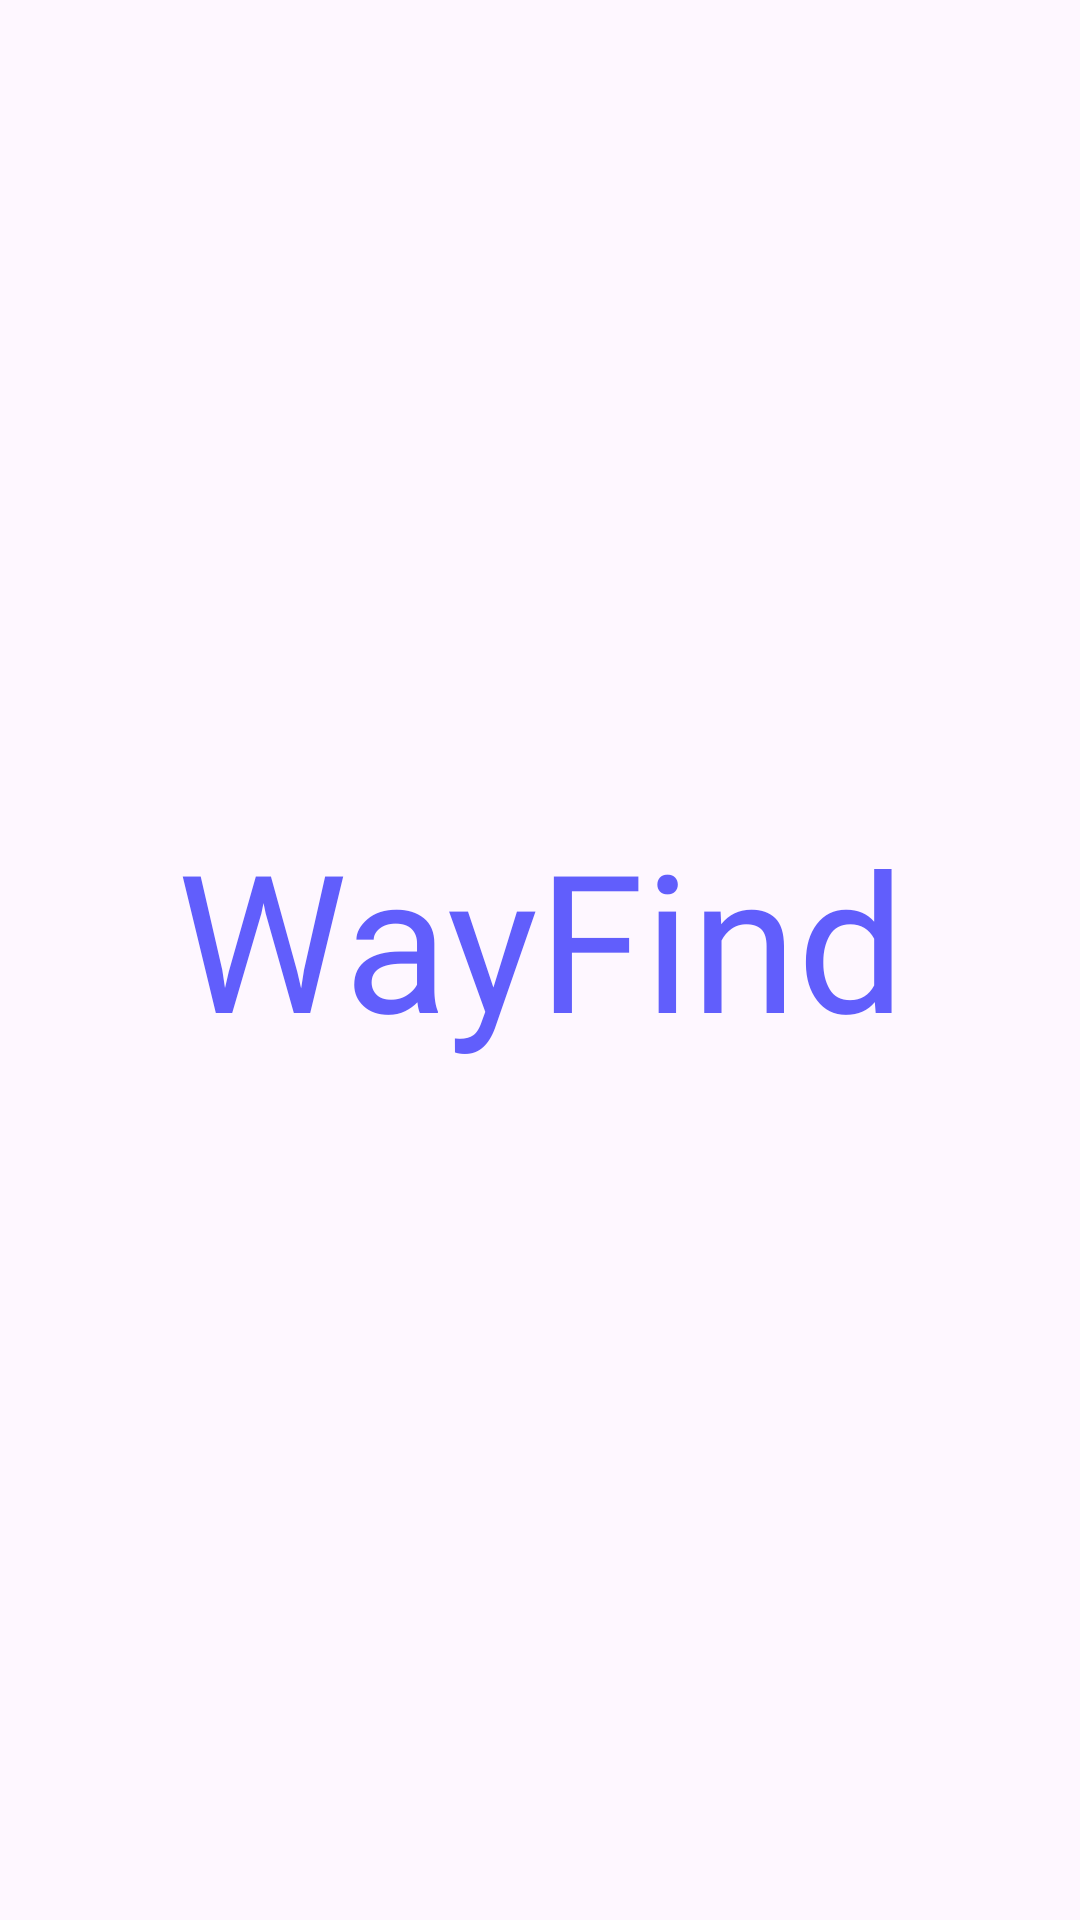

Write the Android layout XML for this screen, with the resource values it uses.
<!-- AndroidManifest.xml: application theme Theme.WayFind -->
<!-- res/layout/activity_main.xml -->
<?xml version="1.0" encoding="utf-8"?>
<androidx.constraintlayout.motion.widget.MotionLayout xmlns:android="http://schemas.android.com/apk/res/android"
    xmlns:app="http://schemas.android.com/apk/res-auto"
    xmlns:tools="http://schemas.android.com/tools"
    android:layout_width="match_parent"
    android:layout_height="match_parent"
    app:layoutDescription="@xml/activity_main_scene"
    tools:context=".MainActivity">

    <ImageView
        android:id="@+id/logoMenu1"
        android:layout_width="0dp"
        android:layout_height="300dp"
        android:layout_marginStart="16dp"
        android:src="@drawable/image_get_started_1"
        app:layout_constraintBottom_toBottomOf="parent"
        app:layout_constraintStart_toEndOf="parent"
        app:layout_constraintTop_toTopOf="parent"
        app:layout_constraintVertical_bias="0.3" />

    <TextView
        android:id="@+id/titleMenu1"
        android:layout_width="0dp"
        android:layout_height="wrap_content"
        android:layout_marginTop="16dp"
        android:fontFamily="@font/poppins_semi_bold"
        android:gravity="center_horizontal"
        android:text="@string/title_menu_1"
        android:textSize="16sp"
        android:textStyle="bold"
        app:layout_constraintEnd_toEndOf="@+id/logoMenu1"
        app:layout_constraintStart_toStartOf="@+id/logoMenu1"
        app:layout_constraintTop_toBottomOf="@+id/logoMenu1" />

    <TextView
        android:id="@+id/descMenu1"
        android:layout_width="0dp"
        android:layout_height="wrap_content"
        android:layout_marginTop="8dp"
        android:fontFamily="@font/poppins_semi_bold"
        android:gravity="center_horizontal"
        android:text="@string/desc_menu_1"
        android:textSize="10sp"
        app:layout_constraintEnd_toEndOf="@+id/titleMenu1"
        app:layout_constraintStart_toStartOf="@+id/titleMenu1"
        app:layout_constraintTop_toBottomOf="@+id/titleMenu1" />

    <ImageView
        android:id="@+id/logoMenu2"
        android:layout_width="0dp"
        android:layout_height="300dp"
        android:src="@drawable/image_get_started_2"
        app:layout_constraintBottom_toBottomOf="parent"
        app:layout_constraintStart_toEndOf="parent"
        app:layout_constraintTop_toTopOf="parent"
        app:layout_constraintVertical_bias="0.3" />

    <TextView
        android:id="@+id/titleMenu2"
        android:layout_width="0dp"
        android:layout_height="wrap_content"
        android:layout_marginTop="16dp"
        android:fontFamily="@font/poppins_semi_bold"
        android:gravity="center_horizontal"

        android:textSize="16sp"
        android:textStyle="bold"
        app:layout_constraintEnd_toEndOf="@+id/logoMenu2"
        app:layout_constraintStart_toStartOf="@+id/logoMenu2"
        app:layout_constraintTop_toBottomOf="@+id/logoMenu2"
        android:text="@string/title_menu_2" />

    <TextView
        android:id="@+id/descMenu2"
        android:layout_width="0dp"
        android:layout_height="wrap_content"
        android:layout_marginTop="8dp"
        android:fontFamily="@font/poppins_semi_bold"
        android:gravity="center_horizontal"
        android:text="@string/desc_menu_2"

        android:textSize="16sp"
        app:layout_constraintEnd_toEndOf="@+id/titleMenu2"
        app:layout_constraintStart_toStartOf="@+id/titleMenu2"
        app:layout_constraintTop_toBottomOf="@+id/titleMenu2" />

    <ImageView
        android:id="@+id/logoMenu3"
        android:layout_width="0dp"
        android:layout_height="300dp"
        android:src="@drawable/image_get_started_3"
        app:layout_constraintBottom_toBottomOf="parent"
        app:layout_constraintStart_toEndOf="parent"
        app:layout_constraintTop_toTopOf="parent"
        app:layout_constraintVertical_bias="0.3" />

    <TextView
        android:id="@+id/titleMenu3"
        android:layout_width="0dp"
        android:layout_height="wrap_content"
        android:layout_marginTop="16dp"
        android:fontFamily="@font/poppins_semi_bold"
        android:gravity="center_horizontal"
        android:textSize="16sp"
        android:textStyle="bold"
        app:layout_constraintEnd_toEndOf="@+id/logoMenu3"
        app:layout_constraintStart_toStartOf="@+id/logoMenu3"
        app:layout_constraintTop_toBottomOf="@+id/logoMenu3"
        android:text="@string/title_menu_3" />

    <TextView
        android:id="@+id/descMenu3"
        android:layout_width="0dp"
        android:layout_height="wrap_content"
        android:layout_marginTop="8dp"
        android:fontFamily="@font/poppins_semi_bold"
        android:gravity="center_horizontal"
        android:textSize="16sp"
        app:layout_constraintEnd_toEndOf="@+id/titleMenu3"
        app:layout_constraintStart_toStartOf="@+id/titleMenu3"
        app:layout_constraintTop_toBottomOf="@+id/titleMenu3"
        android:text="@string/desc_menu_3" />

    <ImageView
        android:id="@+id/logoMenu4"
        android:layout_width="0dp"
        android:layout_height="300dp"
        android:src="@drawable/image_get_started_4"
        app:layout_constraintBottom_toBottomOf="parent"
        app:layout_constraintStart_toEndOf="parent"
        app:layout_constraintTop_toTopOf="parent"
        app:layout_constraintVertical_bias="0.3" />

    <TextView
        android:id="@+id/titleMenu4"
        android:layout_width="0dp"
        android:layout_height="wrap_content"
        android:layout_marginTop="16dp"
        android:fontFamily="@font/poppins_semi_bold"
        android:gravity="center_horizontal"
        android:textSize="16sp"
        android:textStyle="bold"
        app:layout_constraintEnd_toEndOf="@+id/logoMenu4"
        app:layout_constraintStart_toStartOf="@+id/logoMenu4"
        app:layout_constraintTop_toBottomOf="@+id/logoMenu4"
        android:text="@string/title_menu_4" />

    <TextView
        android:id="@+id/descMenu4"
        android:layout_width="0dp"
        android:layout_height="wrap_content"
        android:layout_marginTop="8dp"
        android:fontFamily="@font/poppins_semi_bold"
        android:gravity="center_horizontal"
        android:textSize="16sp"
        app:layout_constraintEnd_toEndOf="@+id/titleMenu4"
        app:layout_constraintStart_toStartOf="@+id/titleMenu4"
        app:layout_constraintTop_toBottomOf="@+id/titleMenu4"
        android:text="@string/desc_menu_4" />

    <androidx.constraintlayout.utils.widget.ImageFilterView
        android:id="@+id/menu1"
        android:layout_width="30dp"
        android:layout_height="30dp"
        android:layout_marginStart="32dp"
        app:altSrc="@drawable/ic_circle_full_24"
        app:layout_constraintEnd_toStartOf="@+id/menu2"
        app:layout_constraintHorizontal_bias="0.5"
        app:layout_constraintStart_toStartOf="parent"
        app:layout_constraintTop_toBottomOf="parent"
        app:srcCompat="@drawable/ic_circle_24"
        app:tint="@color/purple" />

    <androidx.constraintlayout.utils.widget.ImageFilterView
        android:id="@+id/menu2"
        android:layout_width="30dp"
        android:layout_height="30dp"
        app:altSrc="@drawable/ic_circle_full_24"
        app:layout_constraintBottom_toBottomOf="@+id/menu1"
        app:layout_constraintEnd_toStartOf="@+id/menu3"
        app:layout_constraintHorizontal_bias="0.5"
        app:layout_constraintStart_toEndOf="@+id/menu1"
        app:layout_constraintTop_toTopOf="@+id/menu1"
        app:layout_constraintVertical_bias="0.0"
        app:srcCompat="@drawable/ic_circle_24"
        app:tint="@color/purple" />

    <androidx.constraintlayout.utils.widget.ImageFilterView
        android:id="@+id/menu3"
        android:layout_width="30dp"
        android:layout_height="30dp"
        app:altSrc="@drawable/ic_circle_full_24"
        app:layout_constraintBottom_toBottomOf="@+id/menu2"
        app:layout_constraintEnd_toStartOf="@+id/menu4"
        app:layout_constraintHorizontal_bias="0.5"
        app:layout_constraintStart_toEndOf="@+id/menu2"
        app:layout_constraintTop_toTopOf="@+id/menu2"
        app:layout_constraintVertical_bias="0.0"
        app:srcCompat="@drawable/ic_circle_24"
        app:tint="@color/purple" />

    <androidx.constraintlayout.utils.widget.ImageFilterView
        android:id="@+id/menu4"
        android:layout_width="30dp"
        android:layout_height="30dp"
        android:layout_marginEnd="32dp"
        app:altSrc="@drawable/ic_circle_full_24"
        app:layout_constraintBottom_toBottomOf="@+id/menu3"
        app:layout_constraintEnd_toEndOf="parent"
        app:layout_constraintStart_toEndOf="@+id/menu3"
        app:layout_constraintTop_toTopOf="@+id/menu3"
        app:layout_constraintVertical_bias="0.0"
        app:srcCompat="@drawable/ic_circle_24"
        app:tint="@color/purple" />

    <Button
        android:id="@+id/button"
        android:layout_width="wrap_content"
        android:layout_height="wrap_content"
        android:layout_marginBottom="32dp"
        android:alpha="0"
        android:backgroundTint="@color/purple"
        android:text="@string/get_started"
        android:textColor="@color/white"
        app:layout_constraintBottom_toTopOf="@+id/menu2"
        app:layout_constraintEnd_toEndOf="parent"
        app:layout_constraintStart_toStartOf="parent" />

    <TextView
        android:id="@+id/imageView"
        android:layout_width="0dp"
        android:layout_height="100dp"
        app:layout_constraintBottom_toBottomOf="parent"
        app:layout_constraintEnd_toEndOf="parent"
        app:layout_constraintStart_toStartOf="parent"
        app:layout_constraintTop_toTopOf="parent"
        android:text="@string/app_name"
        android:textColor="@color/purple"
        android:textSize="64sp"
        android:fontFamily="@font/poppins_semi_bold"
        android:textAlignment="center"/>

</androidx.constraintlayout.motion.widget.MotionLayout>
<!-- resources referenced by this layout -->
<resources>
  <color name="purple">#615EFC</color>
  <color name="white">#FFFFFFFF</color>
  <!-- drawable image_get_started_1: png bitmap (drawable, 66782 bytes) -->
  <!-- drawable image_get_started_2: png bitmap (drawable, 190644 bytes) -->
  <!-- drawable image_get_started_3: png bitmap (drawable, 89800 bytes) -->
  <!-- drawable image_get_started_4: png bitmap (drawable, 61154 bytes) -->
  <string name="app_name">WayFind</string>
  <string name="desc_menu_1">Explore new destinations, effortlessly find your path, and never lose your way!</string>
  <string name="desc_menu_2">Belajar kapan pun, di mana pun, secara mandiri. Bebas memilih kelas sesuai minat belajar. Akses seumur hidup ke kelas dan forum diskusi setelah lulus.</string>
  <string name="desc_menu_3">Validasi skill Anda melalui 1-on-1 Professional Code Review yang diberikan langsung oleh Developer Expert.</string>
  <string name="desc_menu_4">Sertifikat yang membuktikan pengetahuan fundamental beserta keterampilan nyata yang diinginkan perusahaan global.</string>
  <string name="get_started">Get Started</string>
  <string name="title_menu_1">Navigate your surroundings with effortless confidance</string>
  <string name="title_menu_2">Belajar Fleksibel Sesuai Jadwal Anda</string>
  <string name="title_menu_3">Code Review dari Developer Expert</string>
  <string name="title_menu_4">Alumni Terpercaya di Berbagai Perusahaan</string>
  <style name="Theme.WayFind" parent="Base.Theme.WayFind" />
  <style name="Base.Theme.WayFind" parent="Theme.Material3.DayNight.NoActionBar">
          
          
  
  
      </style>
</resources>
